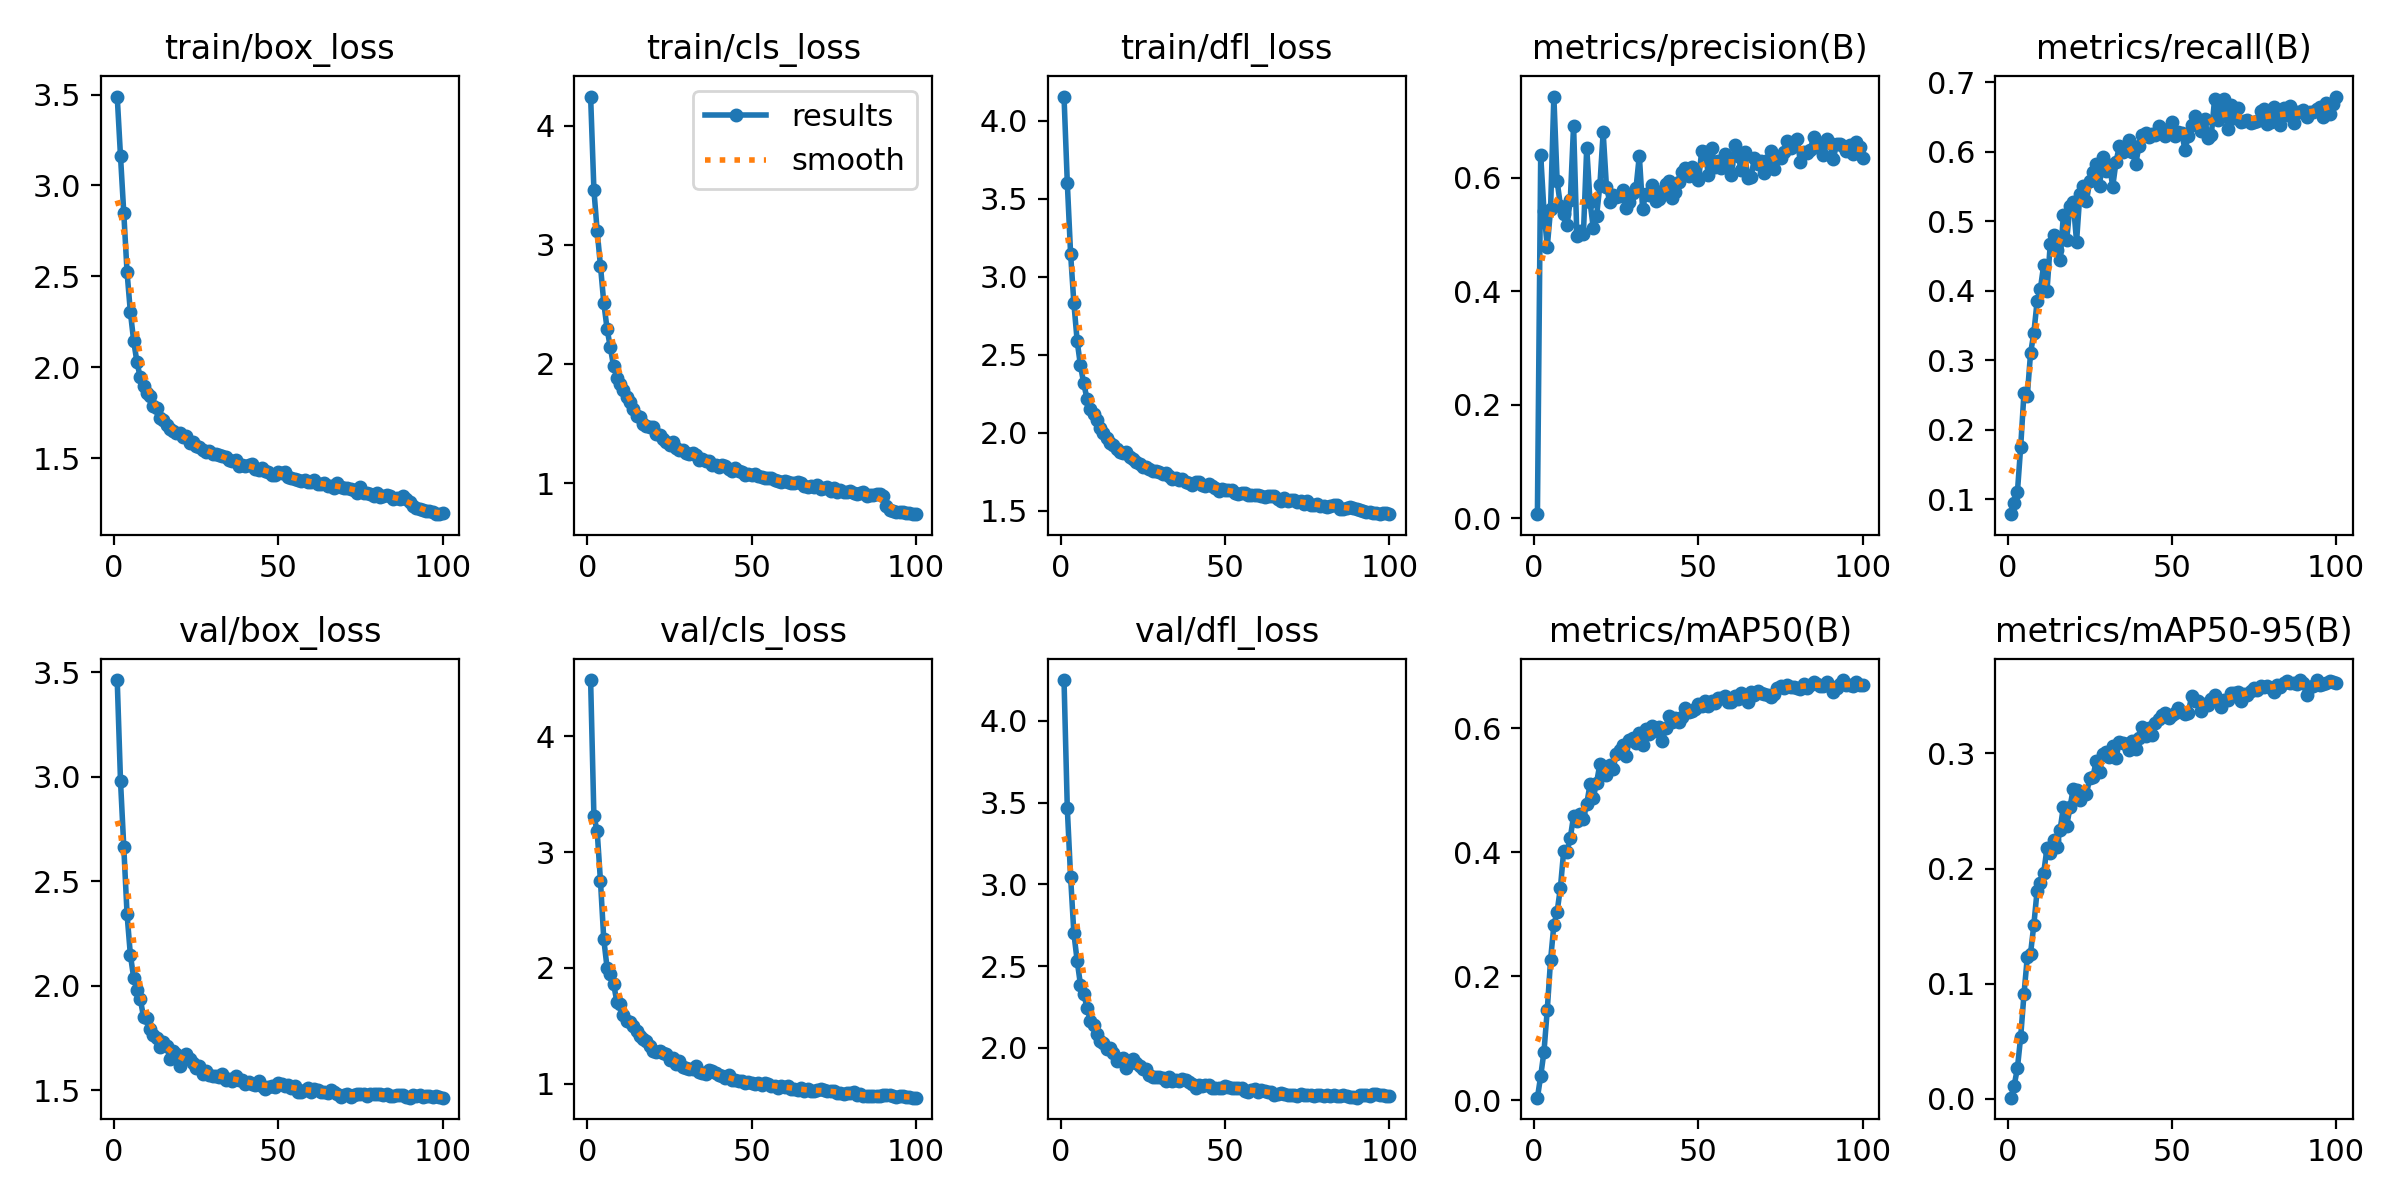

The file beside this chart, header and first rows:
epoch, train/box_loss, train/cls_loss, train/dfl_loss, metrics/precision(B), metrics/recall(B), metrics/mAP50(B), metrics/mAP50-95(B), val/box_loss, val/cls_loss, val/dfl_loss, lr/pg0, lr/pg1, lr/pg2
1, 3.489, 4.244, 4.157, 0.00685, 0.07863, 0.00446, 0.00113, 3.462, 4.487, 4.25, 0.0002996, 0.0002996, 0.0002996
2, 3.161, 3.462, 3.604, 0.6395, 0.09513, 0.03937, 0.0114, 2.98, 3.311, 3.465, 0.0005967, 0.0005967, 0.0005967
3, 2.848, 3.112, 3.15, 0.5407, 0.1099, 0.07887, 0.02656, 2.663, 3.179, 3.047, 0.0008877, 0.0008877, 0.0008877
4, 2.521, 2.822, 2.832, 0.4783, 0.1754, 0.1464, 0.0539, 2.341, 2.749, 2.7, 0.000882, 0.000882, 0.000882
5, 2.304, 2.515, 2.589, 0.5444, 0.2531, 0.2263, 0.09072, 2.148, 2.248, 2.532, 0.000873, 0.000873, 0.000873
6, 2.145, 2.295, 2.432, 0.7431, 0.2483, 0.2827, 0.1228, 2.039, 2.002, 2.386, 0.000864, 0.000864, 0.000864
7, 2.028, 2.138, 2.317, 0.5943, 0.31, 0.3045, 0.1261, 1.98, 1.951, 2.331, 0.000855, 0.000855, 0.000855
8, 1.945, 1.979, 2.218, 0.5504, 0.3392, 0.3433, 0.151, 1.938, 1.861, 2.245, 0.000846, 0.000846, 0.000846
9, 1.894, 1.884, 2.154, 0.5363, 0.3852, 0.4028, 0.1808, 1.852, 1.703, 2.165, 0.000837, 0.000837, 0.000837
10, 1.857, 1.827, 2.12, 0.517, 0.4031, 0.4009, 0.1872, 1.845, 1.689, 2.14, 0.000828, 0.000828, 0.000828
11, 1.842, 1.782, 2.079, 0.5602, 0.4372, 0.4235, 0.1961, 1.794, 1.594, 2.082, 0.000819, 0.000819, 0.000819
12, 1.787, 1.723, 2.03, 0.692, 0.3995, 0.4585, 0.2175, 1.763, 1.537, 2.042, 0.00081, 0.00081, 0.00081
13, 1.776, 1.683, 2.001, 0.4971, 0.4677, 0.4503, 0.2138, 1.748, 1.533, 2.027, 0.000801, 0.000801, 0.000801
14, 1.721, 1.622, 1.967, 0.5066, 0.4808, 0.4619, 0.225, 1.707, 1.499, 1.993, 0.000792, 0.000792, 0.000792
15, 1.711, 1.567, 1.938, 0.5013, 0.4589, 0.4545, 0.2189, 1.732, 1.454, 2.001, 0.000783, 0.000783, 0.000783
16, 1.682, 1.555, 1.925, 0.6533, 0.4451, 0.4783, 0.2336, 1.714, 1.408, 1.97, 0.000774, 0.000774, 0.000774
17, 1.659, 1.497, 1.897, 0.5579, 0.5094, 0.5096, 0.2537, 1.65, 1.385, 1.921, 0.000765, 0.000765, 0.000765
18, 1.651, 1.478, 1.876, 0.5111, 0.4732, 0.4884, 0.2369, 1.689, 1.366, 1.931, 0.000756, 0.000756, 0.000756
19, 1.635, 1.469, 1.87, 0.5331, 0.5223, 0.5127, 0.2532, 1.675, 1.324, 1.935, 0.000747, 0.000747, 0.000747
20, 1.637, 1.474, 1.876, 0.5863, 0.5273, 0.5423, 0.2694, 1.616, 1.284, 1.876, 0.000738, 0.000738, 0.000738
21, 1.614, 1.413, 1.843, 0.6801, 0.4709, 0.5369, 0.2683, 1.656, 1.271, 1.908, 0.000729, 0.000729, 0.000729
22, 1.62, 1.404, 1.832, 0.584, 0.5391, 0.525, 0.2597, 1.674, 1.281, 1.931, 0.00072, 0.00072, 0.00072
23, 1.581, 1.372, 1.815, 0.5577, 0.5516, 0.5408, 0.2657, 1.651, 1.266, 1.908, 0.000711, 0.000711, 0.000711
24, 1.589, 1.345, 1.803, 0.5692, 0.5293, 0.5343, 0.2647, 1.629, 1.256, 1.886, 0.000702, 0.000702, 0.000702
25, 1.568, 1.32, 1.782, 0.5664, 0.5579, 0.5593, 0.2782, 1.607, 1.207, 1.869, 0.000693, 0.000693, 0.000693
26, 1.558, 1.346, 1.781, 0.5675, 0.5715, 0.5644, 0.2797, 1.617, 1.22, 1.872, 0.000684, 0.000684, 0.000684
27, 1.546, 1.291, 1.768, 0.5791, 0.5821, 0.573, 0.2936, 1.578, 1.172, 1.833, 0.000675, 0.000675, 0.000675
28, 1.534, 1.28, 1.758, 0.5469, 0.5514, 0.5563, 0.2838, 1.59, 1.196, 1.824, 0.000666, 0.000666, 0.000666
29, 1.539, 1.275, 1.753, 0.5567, 0.5925, 0.5821, 0.2998, 1.573, 1.144, 1.823, 0.000657, 0.000657, 0.000657
30, 1.522, 1.254, 1.748, 0.5734, 0.5721, 0.5848, 0.3011, 1.57, 1.137, 1.821, 0.000648, 0.000648, 0.000648
31, 1.522, 1.246, 1.739, 0.5822, 0.581, 0.5757, 0.2965, 1.57, 1.123, 1.817, 0.000639, 0.000639, 0.000639
32, 1.515, 1.254, 1.742, 0.6389, 0.5502, 0.5922, 0.306, 1.566, 1.13, 1.796, 0.00063, 0.00063, 0.00063
33, 1.513, 1.232, 1.724, 0.5453, 0.5855, 0.5734, 0.2958, 1.58, 1.149, 1.819, 0.000621, 0.000621, 0.000621
34, 1.506, 1.196, 1.704, 0.5717, 0.6081, 0.5988, 0.3094, 1.549, 1.1, 1.799, 0.000612, 0.000612, 0.000612
35, 1.491, 1.2, 1.712, 0.5698, 0.6003, 0.5906, 0.309, 1.556, 1.094, 1.802, 0.000603, 0.000603, 0.000603
36, 1.481, 1.183, 1.697, 0.5866, 0.6054, 0.6042, 0.3085, 1.546, 1.086, 1.798, 0.000594, 0.000594, 0.000594
37, 1.488, 1.187, 1.703, 0.5592, 0.6166, 0.5959, 0.3028, 1.571, 1.117, 1.809, 0.000585, 0.000585, 0.000585
38, 1.455, 1.154, 1.682, 0.5626, 0.5995, 0.6026, 0.311, 1.549, 1.11, 1.803, 0.000576, 0.000576, 0.000576
39, 1.462, 1.153, 1.679, 0.576, 0.5832, 0.5802, 0.3036, 1.55, 1.092, 1.792, 0.000567, 0.000567, 0.000567
40, 1.456, 1.139, 1.668, 0.5885, 0.6084, 0.6, 0.313, 1.53, 1.076, 1.776, 0.000558, 0.000558, 0.000558
41, 1.46, 1.154, 1.686, 0.5939, 0.6247, 0.6207, 0.3224, 1.539, 1.069, 1.751, 0.000549, 0.000549, 0.000549
42, 1.466, 1.142, 1.682, 0.5647, 0.6278, 0.611, 0.3154, 1.529, 1.05, 1.773, 0.00054, 0.00054, 0.00054
43, 1.441, 1.121, 1.667, 0.5753, 0.6218, 0.6163, 0.3223, 1.523, 1.076, 1.765, 0.000531, 0.000531, 0.000531
44, 1.436, 1.105, 1.658, 0.5928, 0.6265, 0.61, 0.3162, 1.545, 1.031, 1.774, 0.000522, 0.000522, 0.000522
45, 1.443, 1.123, 1.674, 0.6102, 0.6247, 0.6183, 0.3265, 1.523, 1.03, 1.772, 0.000513, 0.000513, 0.000513
46, 1.43, 1.103, 1.658, 0.6169, 0.6367, 0.6327, 0.3295, 1.508, 1.019, 1.752, 0.000504, 0.000504, 0.000504
47, 1.426, 1.091, 1.643, 0.6033, 0.6332, 0.6273, 0.3333, 1.517, 1.019, 1.753, 0.000495, 0.000495, 0.000495
48, 1.407, 1.069, 1.629, 0.6183, 0.6231, 0.6274, 0.3351, 1.519, 1.006, 1.755, 0.000486, 0.000486, 0.000486
49, 1.409, 1.073, 1.639, 0.6092, 0.6316, 0.6318, 0.3304, 1.517, 1.013, 1.756, 0.000477, 0.000477, 0.000477
50, 1.424, 1.066, 1.637, 0.5954, 0.643, 0.639, 0.3337, 1.534, 1.006, 1.766, 0.000468, 0.000468, 0.000468
51, 1.417, 1.072, 1.636, 0.648, 0.6227, 0.6357, 0.3348, 1.529, 0.997, 1.758, 0.000459, 0.000459, 0.000459
52, 1.421, 1.059, 1.634, 0.6455, 0.6282, 0.6448, 0.3392, 1.52, 1.004, 1.754, 0.0004501, 0.0004501, 0.0004501
53, 1.397, 1.052, 1.615, 0.605, 0.6271, 0.6356, 0.3355, 1.527, 0.9883, 1.754, 0.0004411, 0.0004411, 0.0004411
54, 1.388, 1.039, 1.609, 0.6519, 0.6028, 0.6446, 0.3339, 1.512, 1.005, 1.754, 0.0004321, 0.0004321, 0.0004321
55, 1.385, 1.046, 1.614, 0.6189, 0.6232, 0.6403, 0.335, 1.522, 0.9967, 1.756, 0.0004231, 0.0004231, 0.0004231
56, 1.381, 1.042, 1.616, 0.6303, 0.639, 0.6492, 0.3498, 1.493, 0.9763, 1.733, 0.0004141, 0.0004141, 0.0004141
57, 1.373, 1.025, 1.601, 0.6168, 0.6524, 0.6497, 0.3457, 1.491, 0.9808, 1.73, 0.0004051, 0.0004051, 0.0004051
58, 1.378, 1.016, 1.601, 0.6417, 0.6423, 0.6518, 0.3456, 1.501, 0.9595, 1.739, 0.0003961, 0.0003961, 0.0003961
59, 1.369, 1.011, 1.604, 0.6238, 0.6301, 0.6427, 0.3371, 1.513, 0.98, 1.747, 0.0003871, 0.0003871, 0.0003871
60, 1.368, 1.019, 1.6, 0.6041, 0.648, 0.643, 0.3427, 1.493, 0.971, 1.727, 0.0003781, 0.0003781, 0.0003781
... 40 more rows
